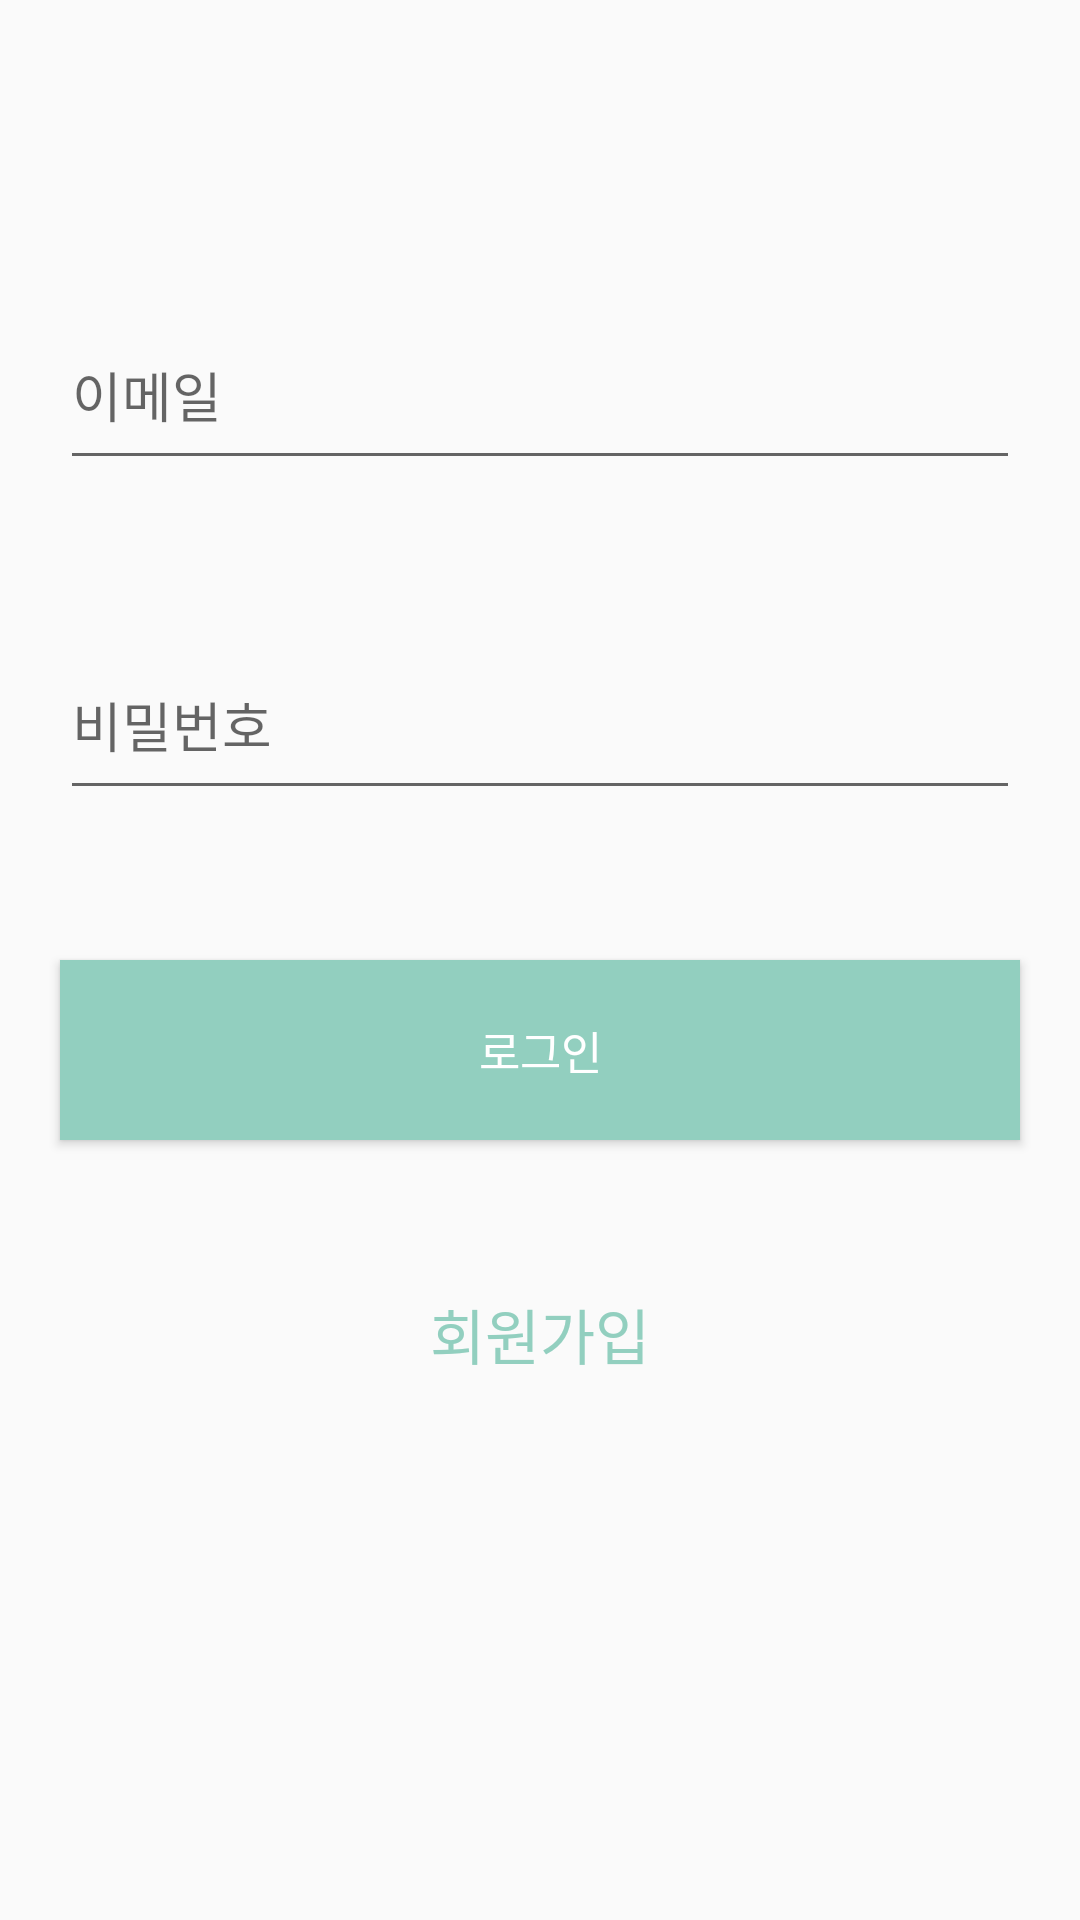

Write the Android layout XML for this screen, with the resource values it uses.
<!-- AndroidManifest.xml: application theme AppTheme -->
<!-- res/layout/activity_login.xml -->
<?xml version="1.0" encoding="utf-8"?>
<androidx.constraintlayout.widget.ConstraintLayout xmlns:android="http://schemas.android.com/apk/res/android"
    xmlns:app="http://schemas.android.com/apk/res-auto"
    xmlns:tools="http://schemas.android.com/tools"
    android:layout_width="match_parent"
    android:layout_height="match_parent"
    tools:context=".Auth.LoginActivity">

    <EditText
        android:id="@+id/email_area"
        android:layout_width="match_parent"
        android:layout_height="60dp"
        android:layout_marginLeft="20dp"
        android:layout_marginRight="20dp"
        android:layout_marginTop="100dp"
        android:hint="이메일"
        app:layout_constraintTop_toTopOf="parent"/>

    <EditText
        android:id="@+id/password_area"
        android:layout_width="match_parent"
        android:layout_height="60dp"
        app:layout_constraintTop_toBottomOf="@+id/email_area"
        android:layout_marginTop="50dp"
        android:layout_marginLeft="20dp"
        android:layout_marginRight="20dp"
        android:inputType="textPassword"
        android:hint="비밀번호"/>

    <Button
        android:id="@+id/login_button"
        android:layout_width="match_parent"
        android:layout_height="60dp"
        android:text="로그인"
        android:textColor="#ffffff"
        android:textSize="15dp"
        app:layout_constraintTop_toBottomOf="@+id/password_area"
        android:layout_marginTop="50dp"
        android:layout_marginLeft="20dp"
        android:layout_marginRight="20dp"
        android:background="#92CFBF"/>

    <TextView
        android:layout_width="match_parent"
        android:layout_height="wrap_content"
        android:id="@+id/join_button"
        app:layout_constraintTop_toBottomOf="@+id/login_button"
        android:layout_marginTop="30dp"
        android:textSize="20dp"
        android:padding="20dp"
        android:gravity="center"
        android:textColor="#92CFBF"
        android:text="회원가입"/>


</androidx.constraintlayout.widget.ConstraintLayout>
<!-- resources referenced by this layout -->
<resources>
  <style name="AppTheme" parent="Theme.AppCompat.Light.DarkActionBar">
          
          <item name="colorPrimary">@color/colorPrimary</item>
          <item name="colorPrimaryDark">@color/colorPrimaryDark</item>
          <item name="colorAccent">@color/colorAccent</item>
          <item name="windowNoTitle">true</item>
      </style>
  <!-- not gathered from this repository: default colours our renderer supplied (Android Studio template values) -->
  <color name="colorPrimary">#FF6200EE</color>
  <color name="colorPrimaryDark">#FF3700B3</color>
  <color name="colorAccent">#FF03DAC5</color>
</resources>
